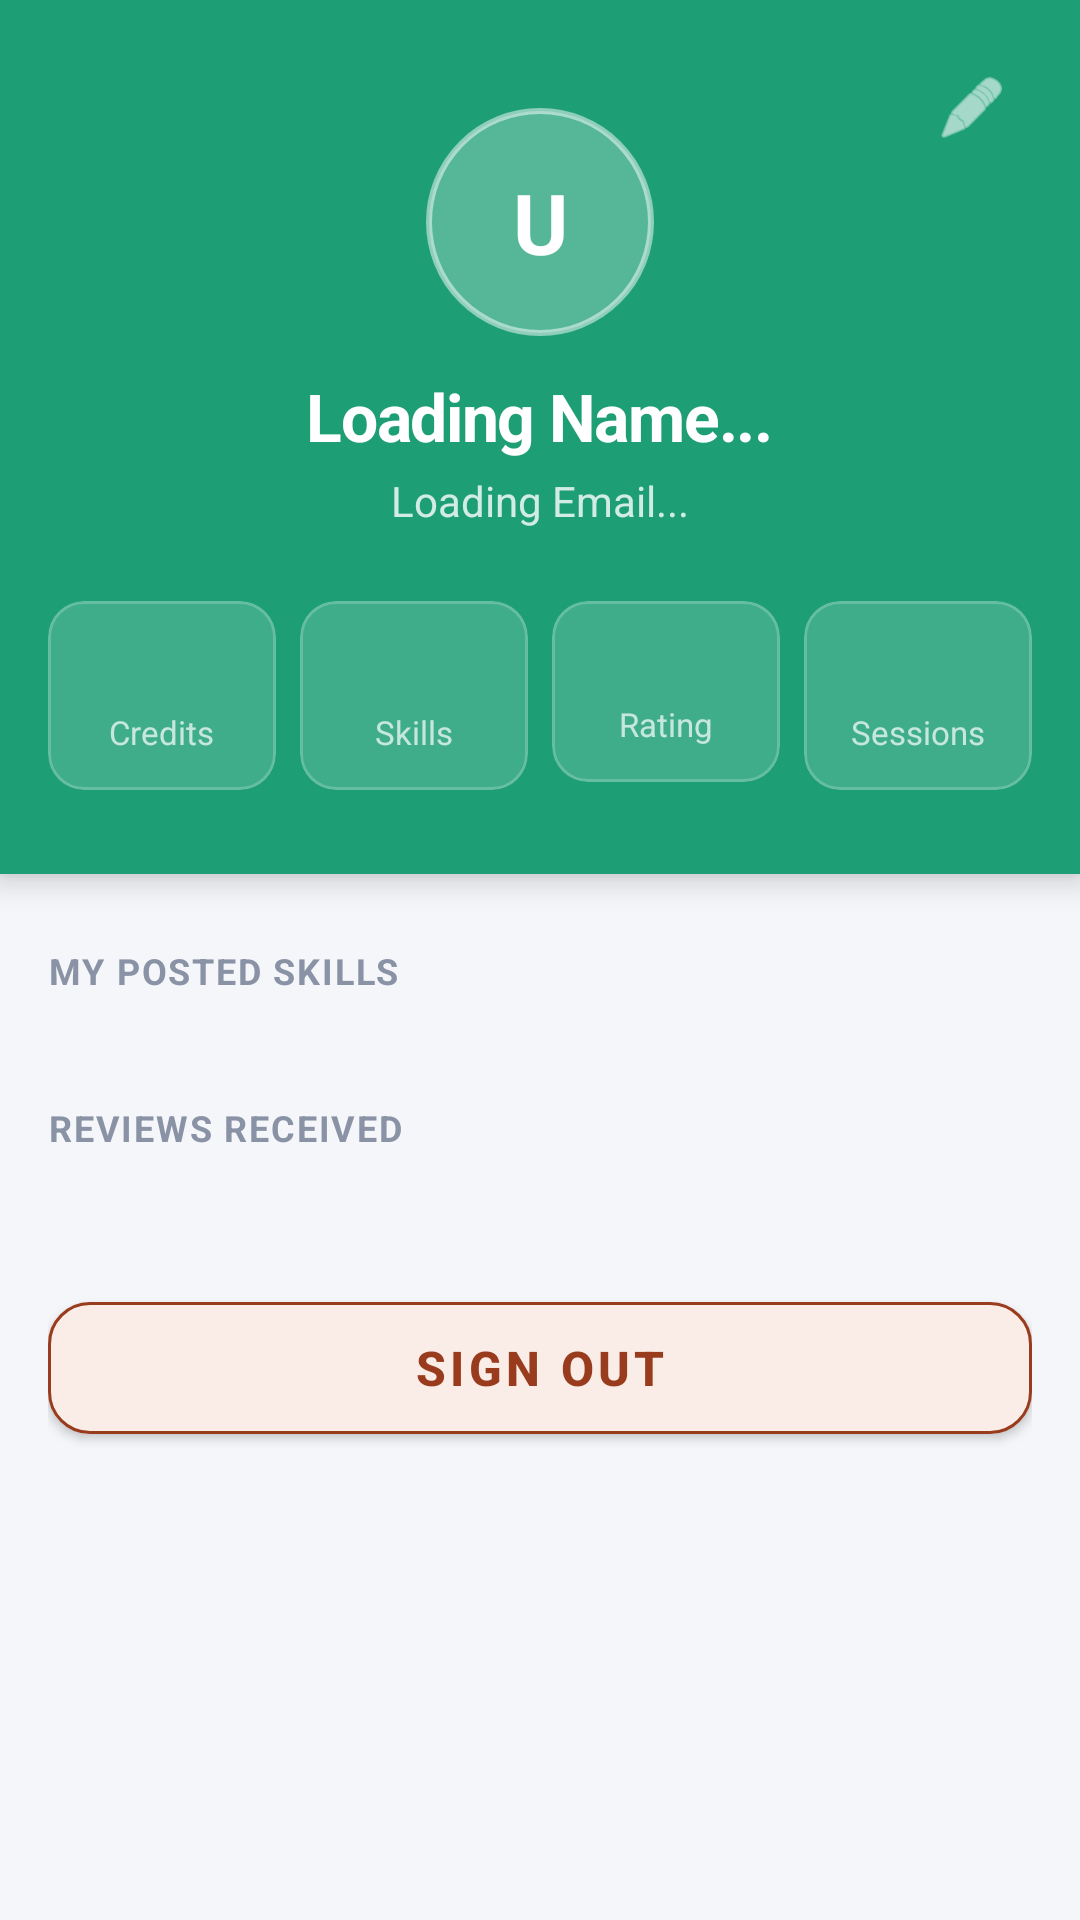

Here is an Android app screen rendered from its layout file. Give the layout XML and the strings, colors and styles it references.
<!-- AndroidManifest.xml: application theme Theme.SwapApp -->
<!-- res/layout/activity_profile.xml -->
<?xml version="1.0" encoding="utf-8"?>
<ScrollView xmlns:android="http://schemas.android.com/apk/res/android"
    xmlns:app="http://schemas.android.com/apk/res-auto"
    android:layout_width="match_parent"
    android:layout_height="match_parent"
    android:fillViewport="true"
    android:background="#F4F6F9"> 

    <LinearLayout
        android:layout_width="match_parent"
        android:layout_height="wrap_content"
        android:orientation="vertical">

        
        <FrameLayout
            android:layout_width="match_parent"
            android:layout_height="wrap_content"
            android:background="#1D9E75"
            android:paddingBottom="28dp"
            android:elevation="6dp">

            
            <ImageView
                android:id="@+id/btnEditProfile"
                android:layout_width="40dp"
                android:layout_height="40dp"
                android:layout_gravity="top|end"
                android:layout_margin="16dp"
                android:background="?attr/selectableItemBackgroundBorderless"
                android:padding="8dp"
                android:src="@android:drawable/ic_menu_edit"
                app:tint="#FFFFFF" />

            <LinearLayout
                android:layout_width="match_parent"
                android:layout_height="wrap_content"
                android:layout_marginTop="36dp"
                android:gravity="center"
                android:orientation="vertical">

                
                <TextView
                    android:id="@+id/textProfileAvatar"
                    android:layout_width="76dp"
                    android:layout_height="76dp"
                    android:background="@drawable/bg_profile_avatar"
                    android:gravity="center"
                    android:text="U"
                    android:textColor="#FFFFFF"
                    android:textSize="28sp"
                    android:textStyle="bold" />

                
                <TextView
                    android:id="@+id/textProfileName"
                    android:layout_width="wrap_content"
                    android:layout_height="wrap_content"
                    android:layout_marginTop="12dp"
                    android:text="Loading Name..."
                    android:textColor="#FFFFFF"
                    android:textSize="22sp"
                    android:textStyle="bold"
                    android:letterSpacing="-0.02"/>

                <TextView
                    android:id="@+id/textProfileEmail"
                    android:layout_width="wrap_content"
                    android:layout_height="wrap_content"
                    android:layout_marginTop="4dp"
                    android:text="Loading Email..."
                    android:textColor="#CCFFFFFF"
                    android:textSize="14sp" />

                
                <LinearLayout
                    android:layout_width="match_parent"
                    android:layout_height="wrap_content"
                    android:layout_marginTop="24dp"
                    android:orientation="horizontal"
                    android:paddingHorizontal="16dp"
                    android:baselineAligned="false">

                    
                    <com.google.android.material.card.MaterialCardView
                        android:layout_width="0dp"
                        android:layout_height="wrap_content"
                        android:layout_weight="1"
                        android:layout_marginEnd="8dp"
                        app:cardBackgroundColor="#26FFFFFF"
                        app:cardCornerRadius="12dp"
                        app:cardElevation="0dp"
                        app:strokeColor="#33FFFFFF"
                        app:strokeWidth="1dp">
                        <LinearLayout android:layout_width="match_parent" android:layout_height="wrap_content" android:orientation="vertical" android:gravity="center" android:padding="12dp">
                            <TextView android:id="@+id/textStatCredits" android:layout_width="wrap_content" android:layout_height="wrap_content" android:textColor="#FFFFFF" android:textSize="18sp" android:textStyle="bold" />
                            <TextView android:layout_width="wrap_content" android:layout_height="wrap_content" android:text="Credits" android:textColor="#B3FFFFFF" android:textSize="11sp" />
                        </LinearLayout>
                    </com.google.android.material.card.MaterialCardView>

                    
                    <com.google.android.material.card.MaterialCardView
                        android:layout_width="0dp"
                        android:layout_height="wrap_content"
                        android:layout_weight="1"
                        android:layout_marginEnd="8dp"
                        app:cardBackgroundColor="#26FFFFFF"
                        app:cardCornerRadius="12dp"
                        app:cardElevation="0dp"
                        app:strokeColor="#33FFFFFF"
                        app:strokeWidth="1dp">
                        <LinearLayout android:layout_width="match_parent" android:layout_height="wrap_content" android:orientation="vertical" android:gravity="center" android:padding="12dp">
                            <TextView android:id="@+id/textStatSkills" android:layout_width="wrap_content" android:layout_height="wrap_content" android:textColor="#FFFFFF" android:textSize="18sp" android:textStyle="bold" />
                            <TextView android:layout_width="wrap_content" android:layout_height="wrap_content" android:text="Skills" android:textColor="#B3FFFFFF" android:textSize="11sp" />
                        </LinearLayout>
                    </com.google.android.material.card.MaterialCardView>

                    
                    <com.google.android.material.card.MaterialCardView
                        android:layout_width="0dp"
                        android:layout_height="wrap_content"
                        android:layout_weight="1"
                        android:layout_marginEnd="8dp"
                        app:cardBackgroundColor="#26FFFFFF"
                        app:cardCornerRadius="12dp"
                        app:cardElevation="0dp"
                        app:strokeColor="#33FFFFFF"
                        app:strokeWidth="1dp">
                        <LinearLayout android:layout_width="match_parent" android:layout_height="wrap_content" android:orientation="vertical" android:gravity="center" android:padding="12dp">
                            <TextView android:id="@+id/textStatRating" android:layout_width="wrap_content" android:layout_height="wrap_content" android:textColor="#FFFFFF" android:textSize="16sp" android:textStyle="bold" />
                            <TextView android:layout_width="wrap_content" android:layout_height="wrap_content" android:text="Rating" android:textColor="#B3FFFFFF" android:textSize="11sp" />
                        </LinearLayout>
                    </com.google.android.material.card.MaterialCardView>

                    
                    <com.google.android.material.card.MaterialCardView
                        android:layout_width="0dp"
                        android:layout_height="wrap_content"
                        android:layout_weight="1"
                        app:cardBackgroundColor="#26FFFFFF"
                        app:cardCornerRadius="12dp"
                        app:cardElevation="0dp"
                        app:strokeColor="#33FFFFFF"
                        app:strokeWidth="1dp">
                        <LinearLayout android:layout_width="match_parent" android:layout_height="wrap_content" android:orientation="vertical" android:gravity="center" android:padding="12dp">
                            <TextView android:id="@+id/textStatSessions" android:layout_width="wrap_content" android:layout_height="wrap_content" android:textColor="#FFFFFF" android:textSize="18sp" android:textStyle="bold" />
                            <TextView android:layout_width="wrap_content" android:layout_height="wrap_content" android:text="Sessions" android:textColor="#B3FFFFFF" android:textSize="11sp" />
                        </LinearLayout>
                    </com.google.android.material.card.MaterialCardView>

                </LinearLayout>
            </LinearLayout>
        </FrameLayout>

        
        <LinearLayout
            android:layout_width="match_parent"
            android:layout_height="wrap_content"
            android:orientation="vertical"
            android:paddingHorizontal="16dp"
            android:paddingTop="24dp"
            android:paddingBottom="32dp">

            
            <TextView
                android:layout_width="wrap_content"
                android:layout_height="wrap_content"
                android:text="MY POSTED SKILLS"
                android:textSize="12sp"
                android:textStyle="bold"
                android:textColor="#8A92A6"
                android:letterSpacing="0.05"
                android:layout_marginBottom="12dp"/>

            <androidx.recyclerview.widget.RecyclerView
                android:id="@+id/rvMySkills"
                android:layout_width="match_parent"
                android:layout_height="wrap_content"
                android:nestedScrollingEnabled="false"
                android:layout_marginBottom="24dp"/>

            
            <TextView
                android:layout_width="wrap_content"
                android:layout_height="wrap_content"
                android:text="REVIEWS RECEIVED"
                android:textSize="12sp"
                android:textStyle="bold"
                android:textColor="#8A92A6"
                android:letterSpacing="0.05"
                android:layout_marginBottom="12dp"/>

            <androidx.recyclerview.widget.RecyclerView
                android:id="@+id/rvMyReviews"
                android:layout_width="match_parent"
                android:layout_height="wrap_content"
                android:nestedScrollingEnabled="false"
                android:layout_marginBottom="32dp"/>

            
            <com.google.android.material.button.MaterialButton
                android:id="@+id/btnLogout"
                android:layout_width="match_parent"
                android:layout_height="56dp"
                android:text="Sign Out"
                android:textSize="16sp"
                android:textStyle="bold"
                app:backgroundTint="#FAECE7"
                android:textColor="#993C1D"
                app:cornerRadius="14dp"
                app:elevation="0dp"
                app:strokeColor="#993C1D"
                app:strokeWidth="1dp"/>

        </LinearLayout>
    </LinearLayout>
</ScrollView>
<!-- resources referenced by this layout -->
<resources>
  <!-- drawable bg_profile_avatar (drawable) -->
  <?xml version="1.0" encoding="utf-8"?>
  <shape xmlns:android="http://schemas.android.com/apk/res/android" android:shape="oval">
      <solid android:color="#40FFFFFF" /> 
      <stroke android:width="2dp" android:color="#80FFFFFF" /> 
  </shape>
  <style name="Theme.SwapApp" parent="Theme.MaterialComponents.DayNight.NoActionBar">
          <item name="colorPrimary">@color/colorPrimary</item>
          <item name="colorPrimaryVariant">@color/colorPrimaryVariant</item>
          <item name="colorOnPrimary">@color/colorSurface</item>
          <item name="colorSecondary">@color/colorAccent</item>
          <item name="colorSecondaryVariant">@color/colorAccent</item>
          <item name="colorOnSecondary">@color/colorSurface</item>
      </style>
  <color name="colorPrimary">#1D9E75</color>
  <color name="colorPrimaryVariant">#0F6E56</color>
  <color name="colorSurface">#FFFFFF</color>
  <color name="colorAccent">#534AB7</color>
</resources>
